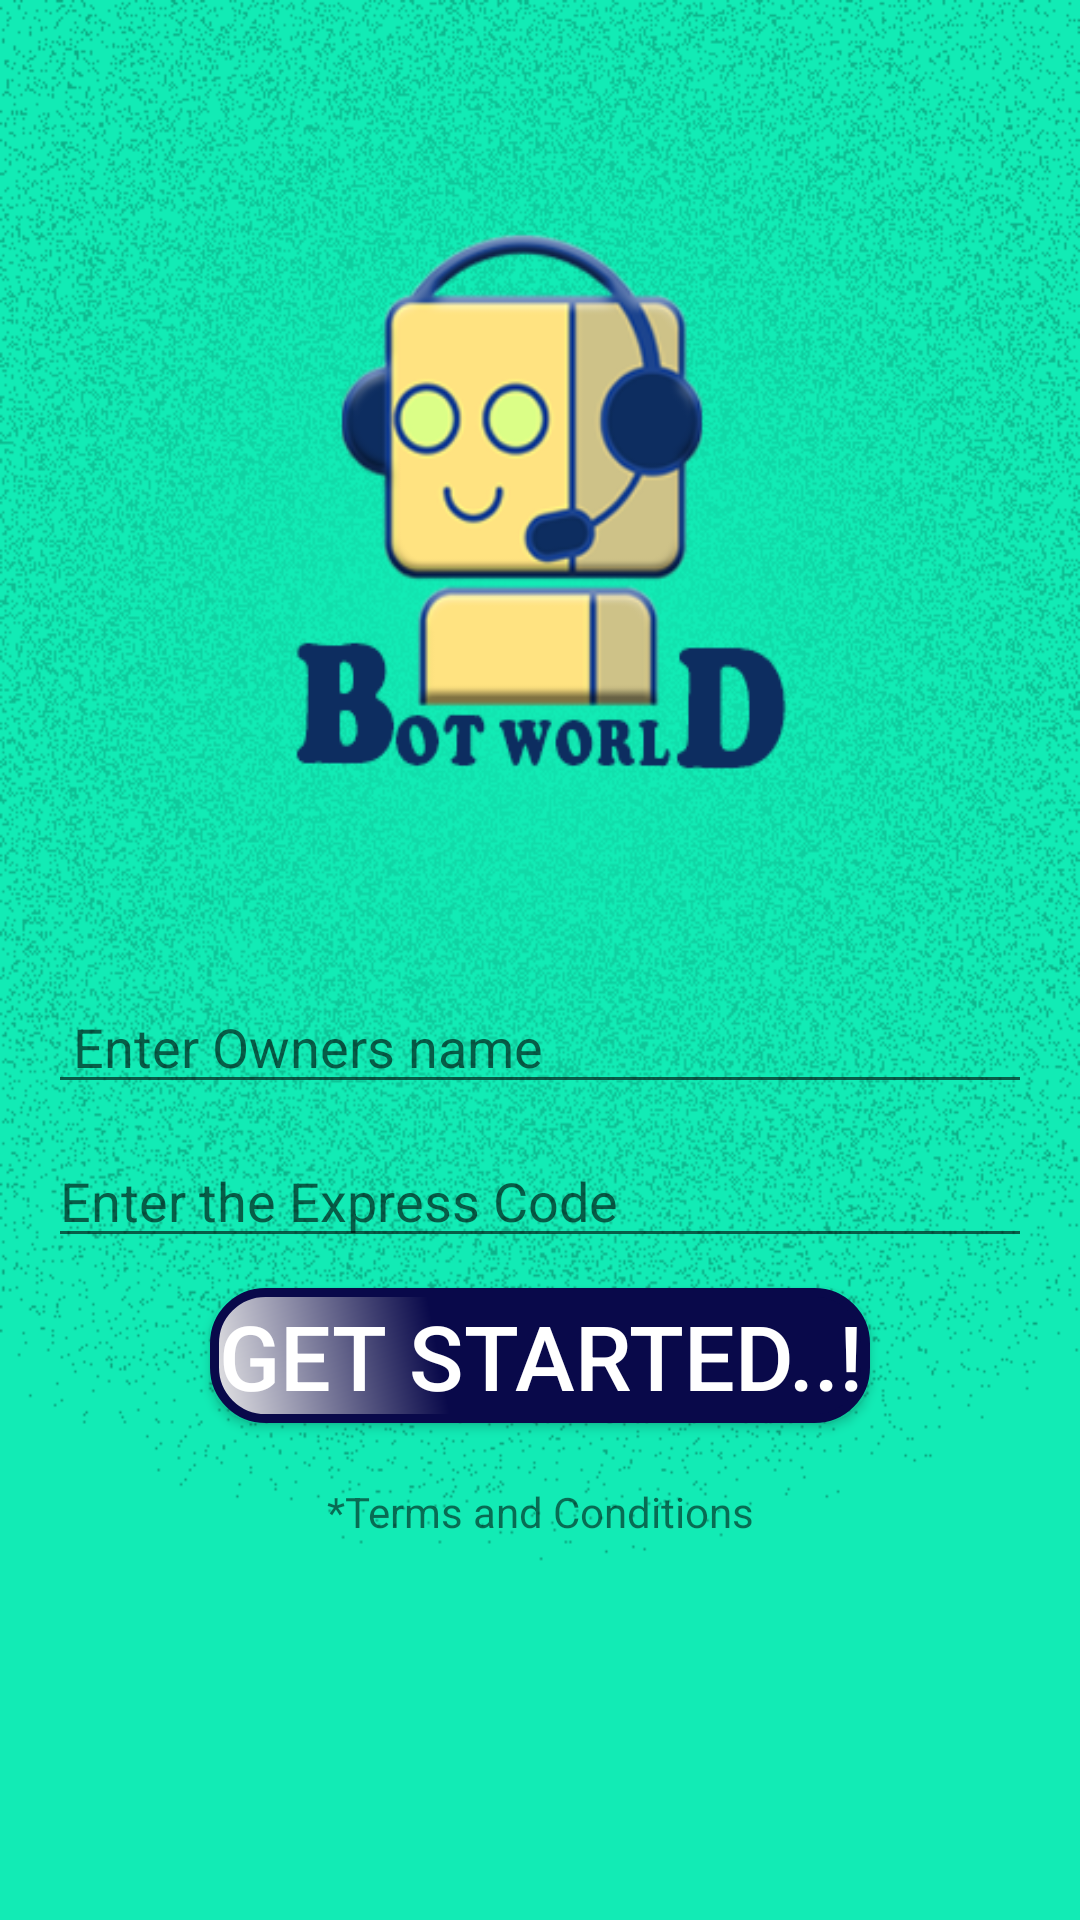

Here is an Android app screen rendered from its layout file. Give the layout XML and the strings, colors and styles it references.
<!-- AndroidManifest.xml: application theme AppTheme -->
<!-- res/layout/activity_login.xml -->
<?xml version="1.0" encoding="utf-8"?>
<LinearLayout xmlns:android="http://schemas.android.com/apk/res/android"
    xmlns:tools="http://schemas.android.com/tools"
    android:layout_width="match_parent"
    android:layout_height="match_parent"
    android:background="@drawable/start"
    android:paddingBottom="@dimen/activity_vertical_margin"
    android:paddingLeft="@dimen/activity_horizontal_margin"
    android:paddingRight="@dimen/activity_horizontal_margin"
    android:paddingTop="@dimen/activity_vertical_margin"
    tools:context="com.Customersupport.Login"
    android:orientation="vertical"
    android:gravity="center"
    >


    <EditText
        android:layout_width="match_parent"
        android:layout_height="wrap_content"
        android:id="@+id/username"
        android:inputType="text"
        android:maxLines="1"
android:layout_marginTop="200dp"

        android:hint=" Enter Owners name"
        android:layout_marginBottom="10dp"/>

    <EditText
        android:layout_width="match_parent"
        android:layout_height="wrap_content"
        android:id="@+id/password"
        android:inputType="textPassword"
        android:maxLines="1"

        android:hint="Enter the Express Code"
        android:layout_marginBottom="10dp"/>

    <Button
        android:id="@+id/loginButton"
        android:textColor="#FFFFFF"
        android:textSize="30sp"
        android:layout_width="wrap_content"
        android:layout_height="45dp"
        android:text="Get Started..!"
        android:background="@drawable/buttonshape"

        android:layout_marginBottom="20dp"/>

    <TextView
        android:id="@+id/textView3"
        android:layout_width="match_parent"
        android:layout_height="wrap_content"
        android:textAlignment="center"
        android:onClick="tearms"
        android:text="*Terms and Conditions" />


</LinearLayout>
<!-- resources referenced by this layout -->
<resources>
  <dimen name="activity_horizontal_margin">16dp</dimen>
  <dimen name="activity_vertical_margin">16dp</dimen>
  <!-- drawable buttonshape (drawable) -->
  <?xml version="1.0" encoding="utf-8"?>
  <shape xmlns:android="http://schemas.android.com/apk/res/android" android:shape="rectangle" >
      <corners
          android:radius="17dp"
          />
      <gradient
          android:angle="45"
          android:centerX="35%"
          android:centerColor="#09094A"
          android:startColor="#E8E8E8"
          android:endColor="#09094A"
          android:type="linear"
          />
      <padding
          android:left="0dp"
          android:top="0dp"
          android:right="0dp"
          android:bottom="0dp"
          />
      <size
          android:width="220dp"
          android:height="30dp"
          />
      <stroke
          android:width="3dp"
          android:color="#09094A"
          />
  </shape>
  <!-- drawable start: png bitmap (drawable, 197500 bytes) -->
  <style name="AppTheme" parent="Theme.AppCompat.Light.DarkActionBar">
          <item name="colorPrimary">@color/colorPrimary</item>
          <item name="colorPrimaryDark">@color/colorPrimaryDark</item>
          <item name="colorAccent">@color/colorAccent</item>
          <item name="windowActionBar">false</item>
          <item name="windowNoTitle">true</item>
      </style>
  <color name="colorPrimary">#3F51B5</color>
  <color name="colorPrimaryDark">#6675d2</color>
  <color name="colorAccent">#8f473c</color>
</resources>
